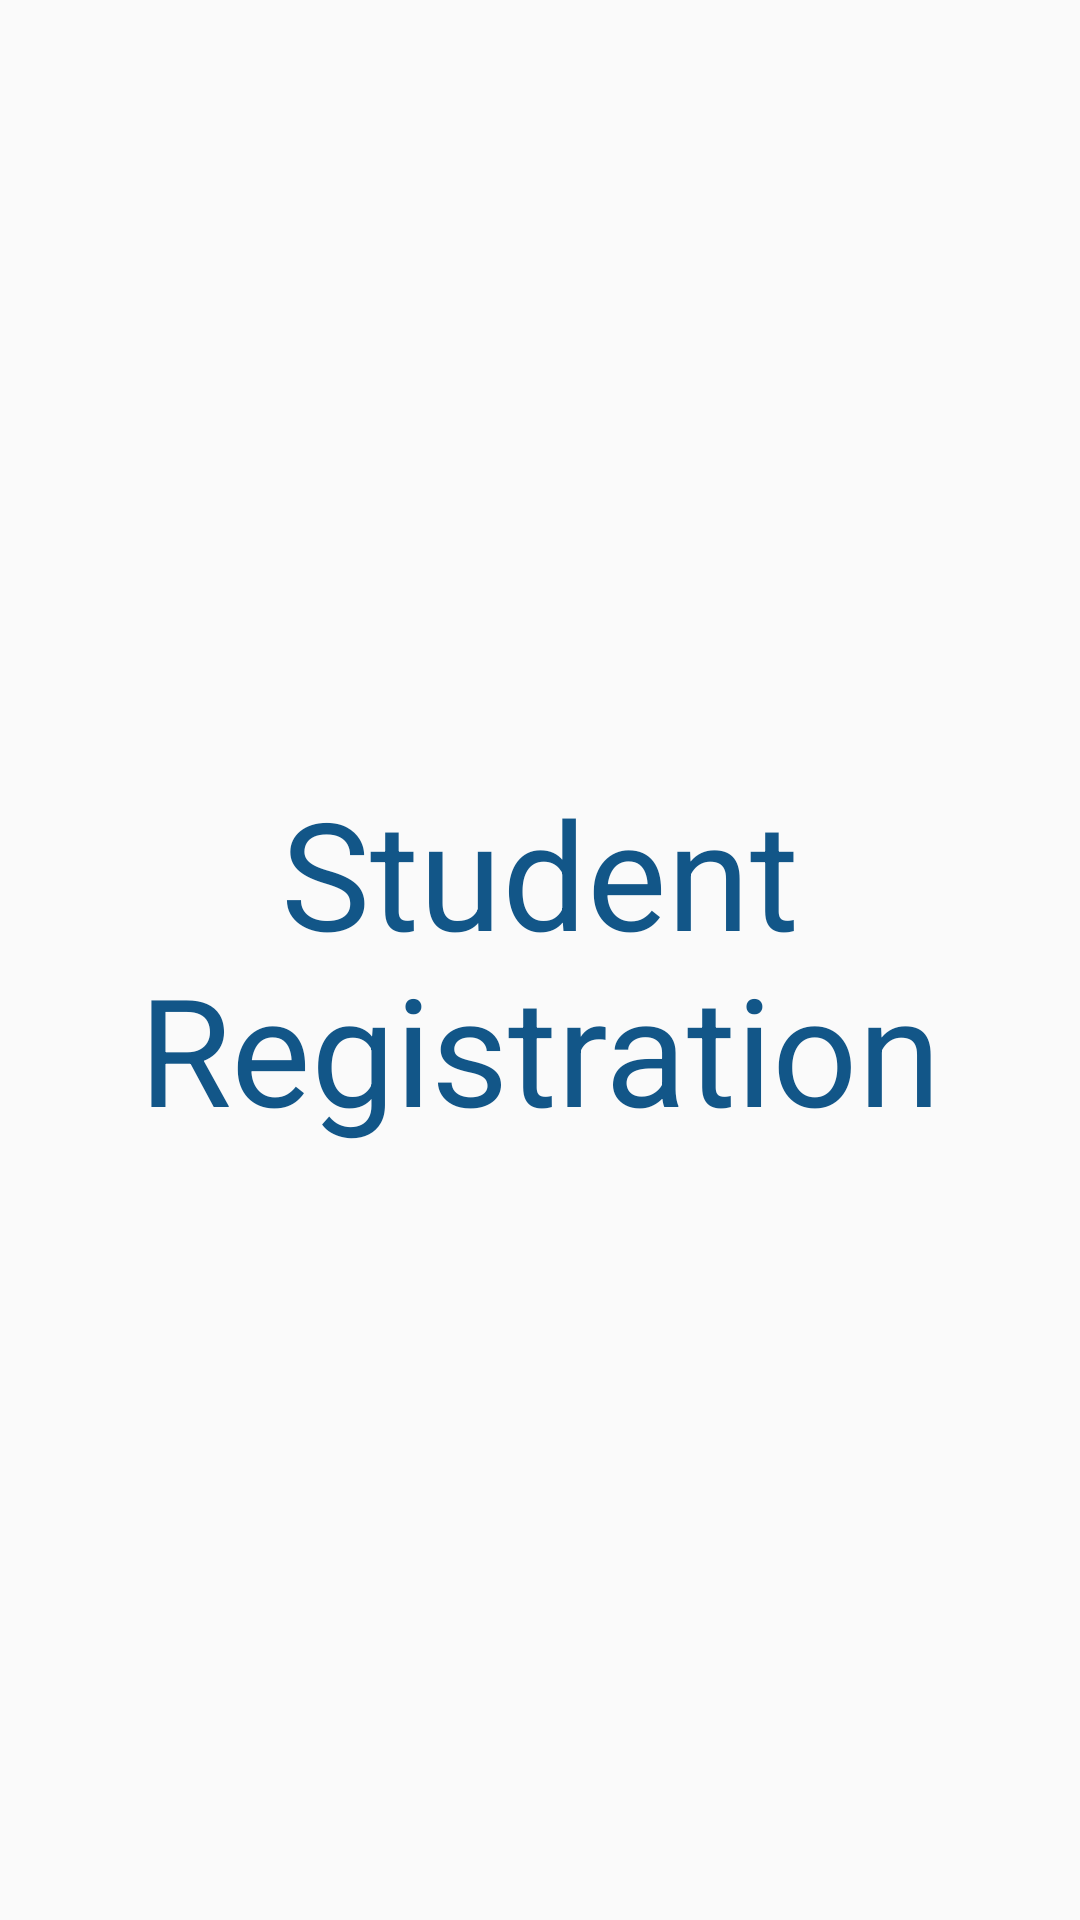

This screen was rendered from an Android layout file. Write that file and the resources it references.
<!-- AndroidManifest.xml: application theme UCCAppMaterialTheme -->
<!-- res/layout/fragment_register.xml -->
<?xml version="1.0" encoding="utf-8"?>
<RelativeLayout xmlns:android="http://schemas.android.com/apk/res/android"
    android:layout_width="match_parent" android:layout_height="match_parent">
    <TextView
        android:layout_width="match_parent"
        android:layout_height="wrap_content"
        android:text="Student Registration"
        android:textSize="50sp"
        android:gravity="center"
        android:textColor="@color/colorPrimary"
        android:layout_centerInParent="true"/>
</RelativeLayout>
<!-- resources referenced by this layout -->
<resources>
  <color name="colorPrimary">#125688</color>
  <style name="UCCAppMaterialTheme" parent="UCCAppMaterialTheme.Base" />
  <style name="UCCAppMaterialTheme.Base" parent="Theme.AppCompat.Light.DarkActionBar">
          
          <item name="windowNoTitle">true</item>
          <item name="android:windowActionBar">false</item>
          <item name="colorPrimary">@color/colorPrimary</item>
          <item name="colorPrimaryDark">@color/colorPrimaryDark</item>
          <item name="colorAccent">@color/colorAcc</item>
      </style>
  <color name="colorPrimaryDark">#125688</color>
  <color name="colorAcc">#c8e8ff</color>
</resources>
